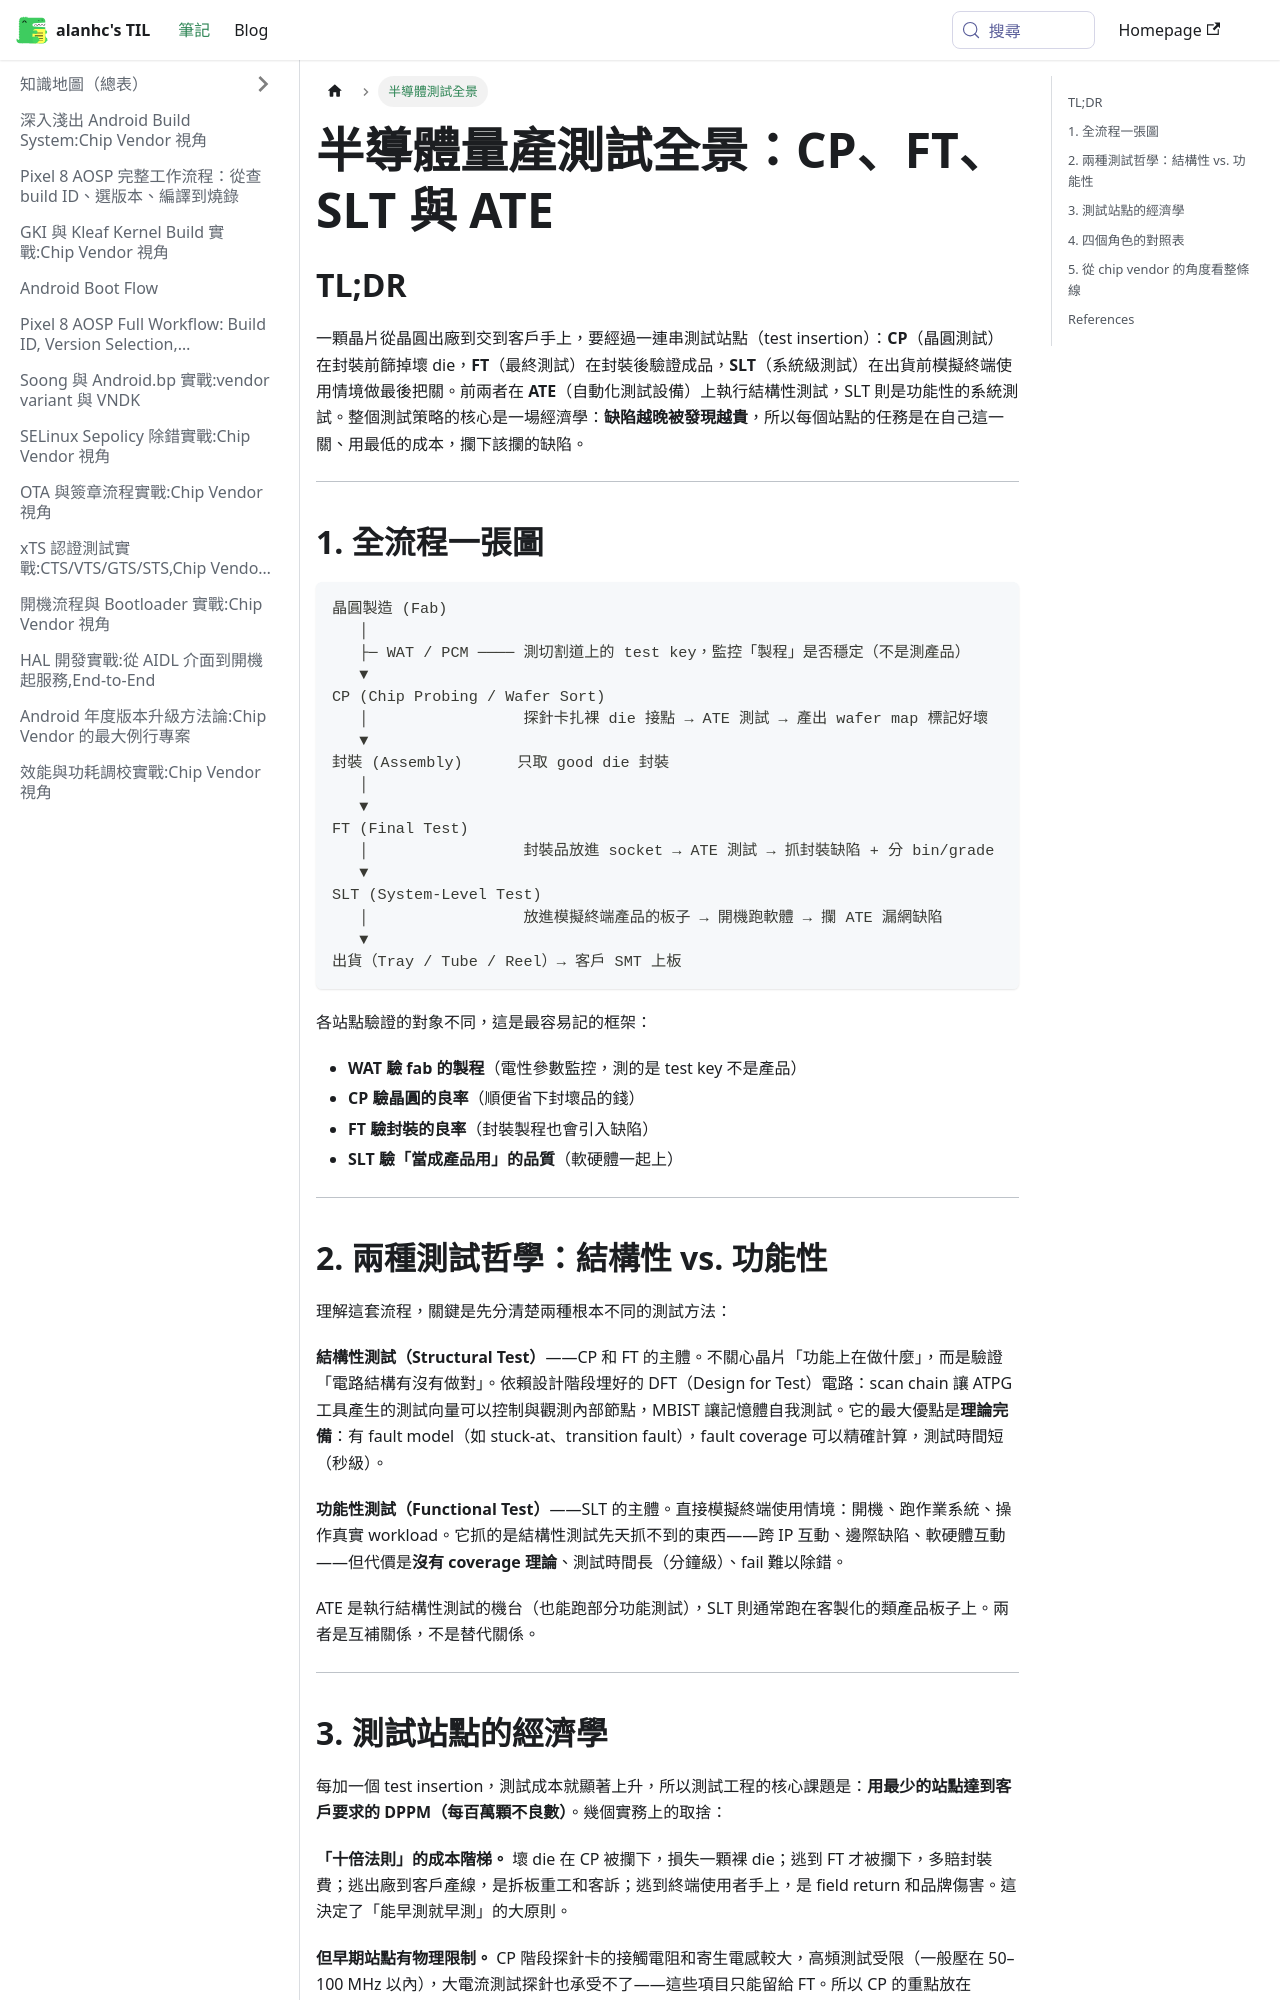

repository: alanhc/til · page: docs/semiconductor-test-overview-cp-ft-slt-ate.html · generator: docusaurus

---
sidebar_label: 半導體測試全景
---

# 半導體量產測試全景：CP、FT、SLT 與 ATE

## TL;DR

一顆晶片從晶圓出廠到交到客戶手上，要經過一連串測試站點（test insertion）：**CP**（晶圓測試）在封裝前篩掉壞 die，**FT**（最終測試）在封裝後驗證成品，**SLT**（系統級測試）在出貨前模擬終端使用情境做最後把關。前兩者在 **ATE**（自動化測試設備）上執行結構性測試，SLT 則是功能性的系統測試。整個測試策略的核心是一場經濟學：**缺陷越晚被發現越貴**，所以每個站點的任務是在自己這一關、用最低的成本，攔下該攔的缺陷。

---

## 1. 全流程一張圖

```
晶圓製造 (Fab)
   │
   ├─ WAT / PCM ──── 測切割道上的 test key，監控「製程」是否穩定（不是測產品）
   ▼
CP (Chip Probing / Wafer Sort)
   │                 探針卡扎裸 die 接點 → ATE 測試 → 產出 wafer map 標記好壞
   ▼
封裝 (Assembly)      只取 good die 封裝
   │
   ▼
FT (Final Test)
   │                 封裝品放進 socket → ATE 測試 → 抓封裝缺陷 + 分 bin/grade
   ▼
SLT (System-Level Test)
   │                 放進模擬終端產品的板子 → 開機跑軟體 → 攔 ATE 漏網缺陷
   ▼
出貨（Tray / Tube / Reel）→ 客戶 SMT 上板
```

各站點驗證的對象不同，這是最容易記的框架：

- **WAT 驗 fab 的製程**（電性參數監控，測的是 test key 不是產品）
- **CP 驗晶圓的良率**（順便省下封壞品的錢）
- **FT 驗封裝的良率**（封裝製程也會引入缺陷）
- **SLT 驗「當成產品用」的品質**（軟硬體一起上）

---

## 2. 兩種測試哲學：結構性 vs. 功能性

理解這套流程，關鍵是先分清楚兩種根本不同的測試方法：

**結構性測試（Structural Test）**——CP 和 FT 的主體。不關心晶片「功能上在做什麼」，而是驗證「電路結構有沒有做對」。依賴設計階段埋好的 DFT（Design for Test）電路：scan chain 讓 ATPG 工具產生的測試向量可以控制與觀測內部節點，MBIST 讓記憶體自我測試。它的最大優點是**理論完備**：有 fault model（如 stuck-at、transition fault），fault coverage 可以精確計算，測試時間短（秒級）。

**功能性測試（Functional Test）**——SLT 的主體。直接模擬終端使用情境：開機、跑作業系統、操作真實 workload。它抓的是結構性測試先天抓不到的東西——跨 IP 互動、邊際缺陷、軟硬體互動——但代價是**沒有 coverage 理論**、測試時間長（分鐘級）、fail 難以除錯。

ATE 是執行結構性測試的機台（也能跑部分功能測試），SLT 則通常跑在客製化的類產品板子上。兩者是互補關係，不是替代關係。

---
